Run: headless pygame with SDL's dummy video driver; simulated clock (each Clock.tick advances the game by its frame time, no real sleeping); random seed 0; keys injected as events and as key.get_pressed() state; no mouse input.
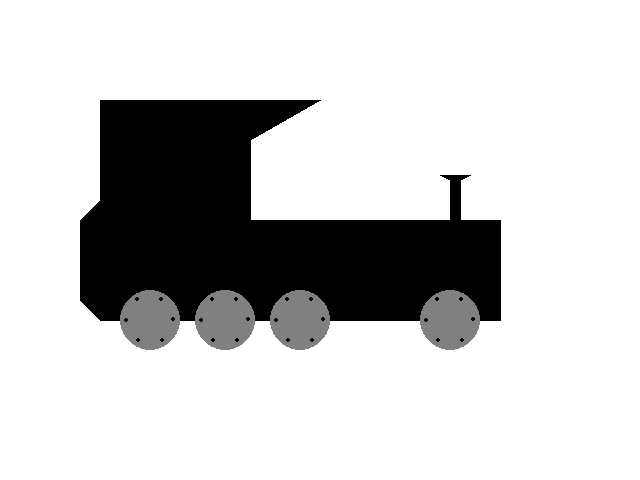
Frame 1 of 4 · flips 1–60 · no input
Frame 2 of 4 · flips 61–180 · tapped SPACE, RETURN · held RIGHT (→), D · screen unchanged from frame 1, image omitted
Frame 3 of 4 · flips 181–300 · held DOWN (↓), S · screen unchanged from frame 2, image omitted
Frame 4 of 4 · flips 301–420 · held LEFT (←), A, UP (↑), W · screen unchanged from frame 3, image omitted

The pygame program that drew these frames:

"Maciej Pacut, Z2, L3"
import pygame
import random
import math

# http://www.pygame.org/pcr/fpstimer/index.php
class FpsClock:
    def __init__(self):
        self.frame_duration = 0.000
        self.this_frame_time = 0
        self.last_frame_time = 0
        return
    
    def tick(self):
        "Call this every frame"
        self.this_frame_time = self.get_current_time()
        self.frame_duration = (self.this_frame_time - self.last_frame_time) / 1000.000
        self.last_frame_time = self.this_frame_time
        return

    def get_frame_duration(self):
        "Returns the length of the previous frame, in seconds"
        return self.frame_duration

    def get_current_time(self):
        "Used internally. Returns current time in ms."
        return pygame.time.get_ticks()

    def begin(self):
        "Starts/restarts the timer. Call just before your main loop."
        self.last_frame_time = self.get_current_time()
        return

class Particle:
    def __init__(self, pos, r, vel, accel, time_to_death):
        self.pos = pos
        self.r = r
        self.vel = vel
        self.time_to_death = time_to_death
        self.accel = accel
    def draw(self, surface):
        pygame.draw.circle(surface, (128, 128, 128), (int(self.pos[0]), int(self.pos[1])), int(self.r), 1)
    def animate(self, deltatime):
        self.vel = (self.vel[0] + self.accel[0] * deltatime,
                    self.vel[1] + self.accel[1] * deltatime)
        self.time_to_death = self.time_to_death - deltatime
        diff = 0.1
        self.pos = (self.pos[0] + random.uniform(-diff, diff) + deltatime * self.vel[0],
                    self.pos[1] + random.uniform(-diff, diff) + deltatime * self.vel[1])
    def dead(self):
        return self.time_to_death < 0

class ParticleSystem:
    def __init__(self, rect):
        self.rect = rect
        self.particles = []
        self.emmit_every = 0.003
        self.time_to_emmit = 0
        
    def draw(self, surface):
        for p in self.particles:
            p.draw(surface)
            
    def animate(self, deltatime):
        self.time_to_emmit = self.time_to_emmit - deltatime
        if self.time_to_emmit < 0.0:
            self.emmit()
            self.time_to_emmit = self.emmit_every
        for p in self.particles:
            p.animate(deltatime)
        self.particles = [p for p in self.particles if not p.dead()]

    def emmit(self):
        pos = (random.uniform(self.rect[0], self.rect[0] + self.rect[2]),
               random.uniform(self.rect[1], self.rect[1] + self.rect[3]))
        vel = (random.uniform(-50, 0), random.uniform(-100, -200))
        accel = (random.uniform(-200, 0), 0)
        self.particles.append(Particle(pos, random.uniform(2, 5), vel, accel, 10))

class Wheel:
    def __init__(self, pos, r):
        self.pos = pos
        self.r = r
        self.angle = 0
        self.screws = 6
        self.time = 0
        self.speed = 2.5
    def draw(self, surface):
        pygame.draw.circle(surface, (128, 128, 128), self.pos, self.r)
        for s in range(1, self.screws + 1):
            spos = (math.cos(self.time + float(s) / float(self.screws) * 6.28) * self.r * 0.8 + self.pos[0],
                    math.sin(self.time + float(s) / float(self.screws) * 6.28) * self.r * 0.8 + self.pos[1])
            pygame.draw.circle(surface, (0, 0, 0), (int(spos[0]), int(spos[1])), 2)
    def animate(self, deltatime):
        self.time = self.time + deltatime * self.speed
            

class Animation:
    "Train"

    def __init__(self):
        pygame.init()
        self.screen_size = (640, 480)
        self.screen = pygame.display.set_mode(self.screen_size)
        self.timer = FpsClock()
        self.timer.begin()
        self.particles = ParticleSystem((440, 170, 30, 10))
        self.wheels = [Wheel((150, 320), 30),
                       Wheel((225, 320), 30),
                       Wheel((300, 320), 30),
                       Wheel((450, 320), 30)]

    def draw_static(self):
        "Draw static part of train"
        start = (100, 100)
        movements = [(0, 100),
                     (-20, 20),
                     (0, 80),
                     (20, 20),
                     (400, 0),
                     (0, -100),
                     (-40, 0),
                     (0, -40),
                     (10, -5),
                     (-30, 0),
                     (10, 5),
                     (0, 40),
                     (-200, 0),
                     (0, -80),
                     (70, -40)]

        points = [start]
        for m in movements:
            start = (start[0] + m[0], start[1] + m[1])
            points.append(start)
        
        pygame.draw.polygon(self.screen, (0, 0, 0), points)

    def frame(self):
        "Frame of animation"

        self.screen.fill((255, 255, 255))

        self.draw_static()
        self.particles.draw(self.screen)
        
        deltatime = self.timer.get_frame_duration()
        self.particles.animate(deltatime)

        for w in self.wheels:
            w.draw(self.screen)
            w.animate(deltatime)

        self.timer.tick()

        pygame.display.update()

    def loop(self):
        "Main loop"
        while True:
            for event in pygame.event.get():
                if event.type == pygame.QUIT:
                    pygame.quit()
                    exit(0)
            self.frame()

Animation().loop()
